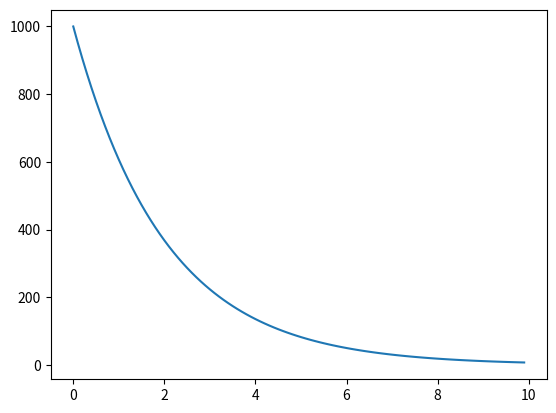

Generate this figure with matplotlib:
'''
Initial Value Problem with Ordinary Differential Equations. 
We choose a known functions so that the result can be cross checked. 

dy/dx = -Ly  
x : time
y : number ot radio-active atoms 
'''

import numpy as np
import matplotlib.pyplot as plt

L1 = 0.5    # decay constant

def f1(x,y):		# derivative of the function to be evaluated
	return -L1 * y

dx = .1	# step size
xmin = 0	# initial value, where 
xmax = 10	# calculate for 10 seconds

xa = np.arange(xmin, xmax, dx)	# array of the independent variable
N =len(xa)

ya = np.empty(N)	# numpy array to store results
ya[0] = 1000.0		# initial value 

def rk4(x, y, fxy, h):   # x, y , f(x,y)
	k1 = h * fxy(x, y)
	k2 = h * fxy(x + h/2.0, y+k1/2)
	k3 = h * fxy(x + h/2.0, y+k2/2)
	k4 = h * fxy(x + h, y+k3)
	return  y + ( k1/6 + k2/3 + k3/3 + k4/6 )

	
for i in range(N-1):
	ya[i+1] = rk4(xa[i], ya[i], f1, dx)

y1 = ya[0] * np.exp(-L1 * xa)  # from analytical solution   

print ('Final value of y :', ya[-1] , y1[-1])   # numerical and analytical results

plt.plot(xa, ya)
#plt.plot(xa, ya[0] * np.exp(-L1 * xa))
plt.show()

   
